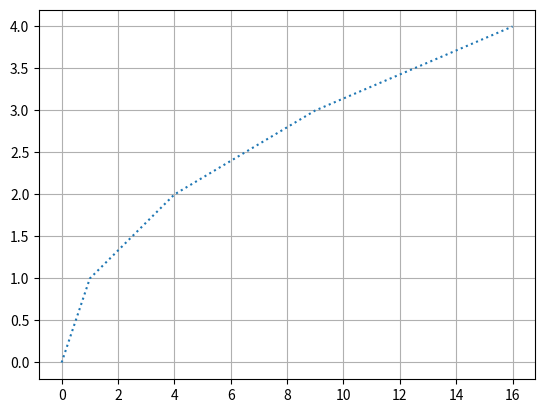

Write the Python code that produced this figure.
#2. Функция plot для построения и оформления двумерных графиков
import numpy as np
import matplotlib
import matplotlib.pyplot as plt
y = np.arange(0,5,1)
x = np.array([a*a for a in y])
a = plt.plot(x,y,'--')# 3 parametr tip linii
print(a)
plt.setp(a,linestyle=':')# ustanovka svoystv
plt.grid()#setka
plt.show()